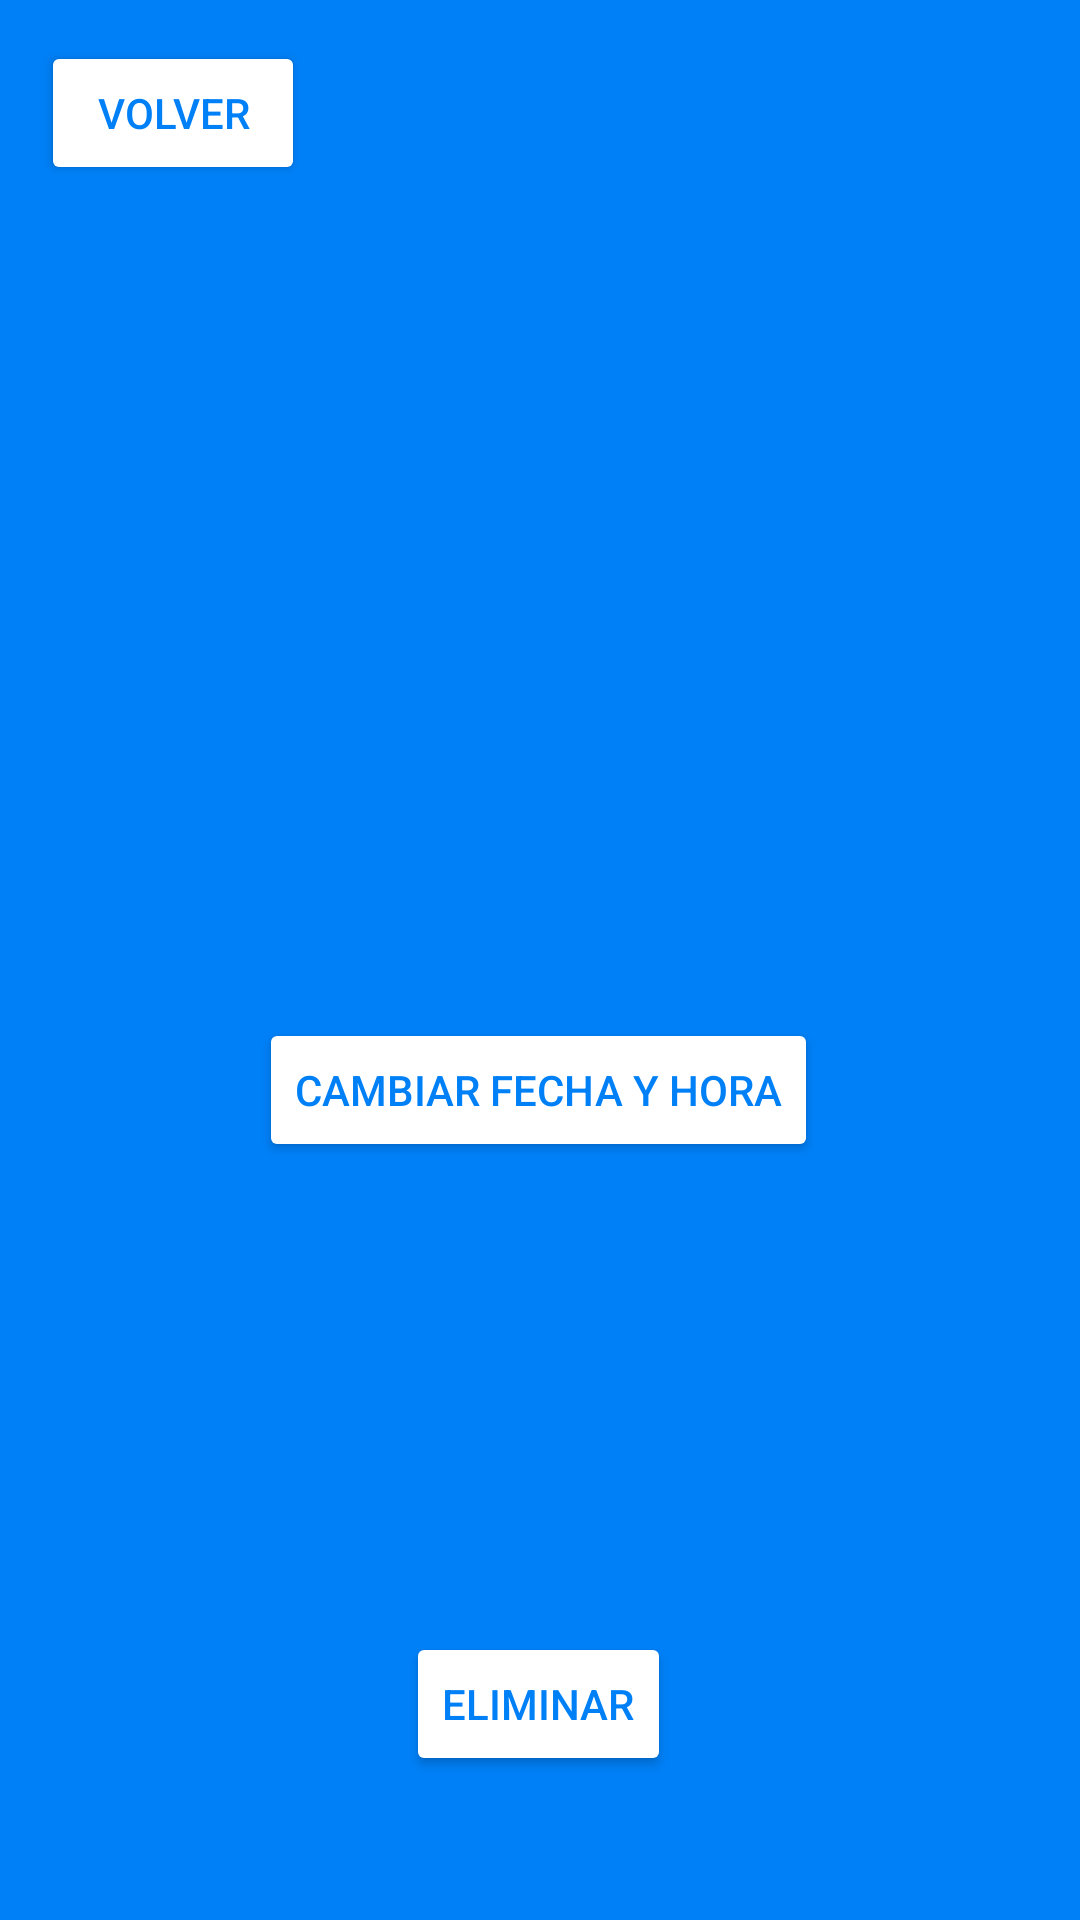

This screen was rendered from an Android layout file. Write that file and the resources it references.
<!-- AndroidManifest.xml: application theme Theme.TFG4 -->
<!-- res/layout/activity_reserve_view.xml -->
<?xml version="1.0" encoding="utf-8"?>
<androidx.constraintlayout.widget.ConstraintLayout xmlns:android="http://schemas.android.com/apk/res/android"
    xmlns:app="http://schemas.android.com/apk/res-auto"
    xmlns:tools="http://schemas.android.com/tools"
    android:layout_width="match_parent"
    android:layout_height="match_parent"
    android:background="#0080F7"
    tools:context=".ReserveView">

    <Button
        android:id="@+id/btnBack"
        android:layout_width="wrap_content"
        android:layout_height="wrap_content"
        android:backgroundTint="@color/white"
        android:text="Volver"
        android:textColor="#0080F7"
        app:layout_constraintBottom_toBottomOf="parent"
        app:layout_constraintEnd_toEndOf="parent"
        app:layout_constraintHorizontal_bias="0.05"
        app:layout_constraintStart_toStartOf="parent"
        app:layout_constraintTop_toTopOf="parent"
        app:layout_constraintVertical_bias="0.023" />

    <TextView
        android:id="@+id/scName"
        android:layout_width="240dp"
        android:layout_height="60dp"
        android:paddingBottom="8dp"
        android:textColor="@color/white"
        android:textSize="20sp"
        android:textStyle="bold"
        app:layout_constraintBottom_toBottomOf="parent"
        app:layout_constraintEnd_toEndOf="parent"
        app:layout_constraintHorizontal_bias="0.497"
        app:layout_constraintStart_toStartOf="parent"
        app:layout_constraintTop_toTopOf="parent"
        app:layout_constraintVertical_bias="0.163" />

    <TextView
        android:id="@+id/facilityName"
        android:layout_width="240dp"
        android:layout_height="48dp"
        android:paddingBottom="8dp"
        android:textColor="@color/white"
        android:textSize="16sp"
        app:layout_constraintBottom_toBottomOf="parent"
        app:layout_constraintEnd_toEndOf="parent"
        app:layout_constraintHorizontal_bias="0.497"
        app:layout_constraintStart_toStartOf="parent"
        app:layout_constraintTop_toTopOf="parent"
        app:layout_constraintVertical_bias="0.374" />

    <TextView
        android:id="@+id/txtDateHour"
        android:layout_width="240dp"
        android:layout_height="48dp"
        android:paddingBottom="8dp"
        android:textColor="@color/white"
        android:textSize="16sp"
        app:layout_constraintBottom_toBottomOf="parent"
        app:layout_constraintEnd_toEndOf="parent"
        app:layout_constraintHorizontal_bias="0.497"
        app:layout_constraintStart_toStartOf="parent"
        app:layout_constraintTop_toTopOf="parent"
        app:layout_constraintVertical_bias="0.472" />

    <TextView
        android:id="@+id/scAddress"
        android:layout_width="240dp"
        android:layout_height="48dp"
        android:paddingBottom="8dp"
        android:textColor="@color/white"
        android:textSize="16sp"
        app:layout_constraintBottom_toBottomOf="parent"
        app:layout_constraintEnd_toEndOf="parent"
        app:layout_constraintHorizontal_bias="0.497"
        app:layout_constraintStart_toStartOf="parent"
        app:layout_constraintTop_toTopOf="parent"
        app:layout_constraintVertical_bias="0.279" />

    <Button
        android:id="@+id/btnDateHour"
        android:layout_width="wrap_content"
        android:layout_height="wrap_content"
        android:backgroundTint="@color/white"
        android:text="Cambiar fecha y hora"
        android:textColor="#0080F7"
        app:layout_constraintBottom_toBottomOf="parent"
        app:layout_constraintEnd_toEndOf="parent"
        app:layout_constraintHorizontal_bias="0.497"
        app:layout_constraintStart_toStartOf="parent"
        app:layout_constraintTop_toTopOf="parent"
        app:layout_constraintVertical_bias="0.573" />

    <TextView
        android:id="@+id/txtDateHour2"
        android:layout_width="240dp"
        android:layout_height="48dp"
        android:paddingBottom="8dp"
        android:textColor="@color/white"
        android:textSize="16sp"
        app:layout_constraintBottom_toBottomOf="parent"
        app:layout_constraintEnd_toEndOf="parent"
        app:layout_constraintHorizontal_bias="0.497"
        app:layout_constraintStart_toStartOf="parent"
        app:layout_constraintTop_toTopOf="parent"
        app:layout_constraintVertical_bias="0.674" />

    <Button
        android:id="@+id/btnEdit"
        android:layout_width="wrap_content"
        android:layout_height="wrap_content"
        android:backgroundTint="@color/white"
        android:text="Editar"
        android:textColor="#0080F7"
        android:visibility="invisible"
        android:enabled="false"
        app:layout_constraintBottom_toBottomOf="parent"
        app:layout_constraintEnd_toEndOf="parent"
        app:layout_constraintHorizontal_bias="0.498"
        app:layout_constraintStart_toStartOf="parent"
        app:layout_constraintTop_toTopOf="parent"
        app:layout_constraintVertical_bias="0.765" />

    <Button
        android:id="@+id/btnDelete"
        android:layout_width="wrap_content"
        android:layout_height="wrap_content"
        android:backgroundTint="@color/white"
        android:text="Eliminar"
        android:textColor="#0080F7"
        app:layout_constraintBottom_toBottomOf="parent"
        app:layout_constraintEnd_toEndOf="parent"
        app:layout_constraintHorizontal_bias="0.498"
        app:layout_constraintStart_toStartOf="parent"
        app:layout_constraintTop_toTopOf="parent"
        app:layout_constraintVertical_bias="0.919" />
</androidx.constraintlayout.widget.ConstraintLayout>
<!-- resources referenced by this layout -->
<resources>
  <style name="Theme.TFG4" parent="Theme.MaterialComponents.DayNight.DarkActionBar">
          
          <item name="colorPrimary">@color/purple_500</item>
          <item name="colorPrimaryVariant">@color/purple_700</item>
          <item name="colorOnPrimary">@color/white</item>
          
          <item name="colorSecondary">@color/teal_200</item>
          <item name="colorSecondaryVariant">@color/teal_700</item>
          <item name="colorOnSecondary">@color/black</item>
          
          <item name="android:statusBarColor">?attr/colorPrimaryVariant</item>
          
      </style>
  <!-- not gathered from this repository: default colours our renderer supplied (Android Studio template values) -->
  <color name="purple_500">#FF6200EE</color>
  <color name="purple_700">#FF3700B3</color>
  <color name="teal_200">#FF03DAC5</color>
  <color name="teal_700">#FF018786</color>
  <color name="black">#FF000000</color>
  <color name="white">#FFFFFFFF</color>
</resources>
